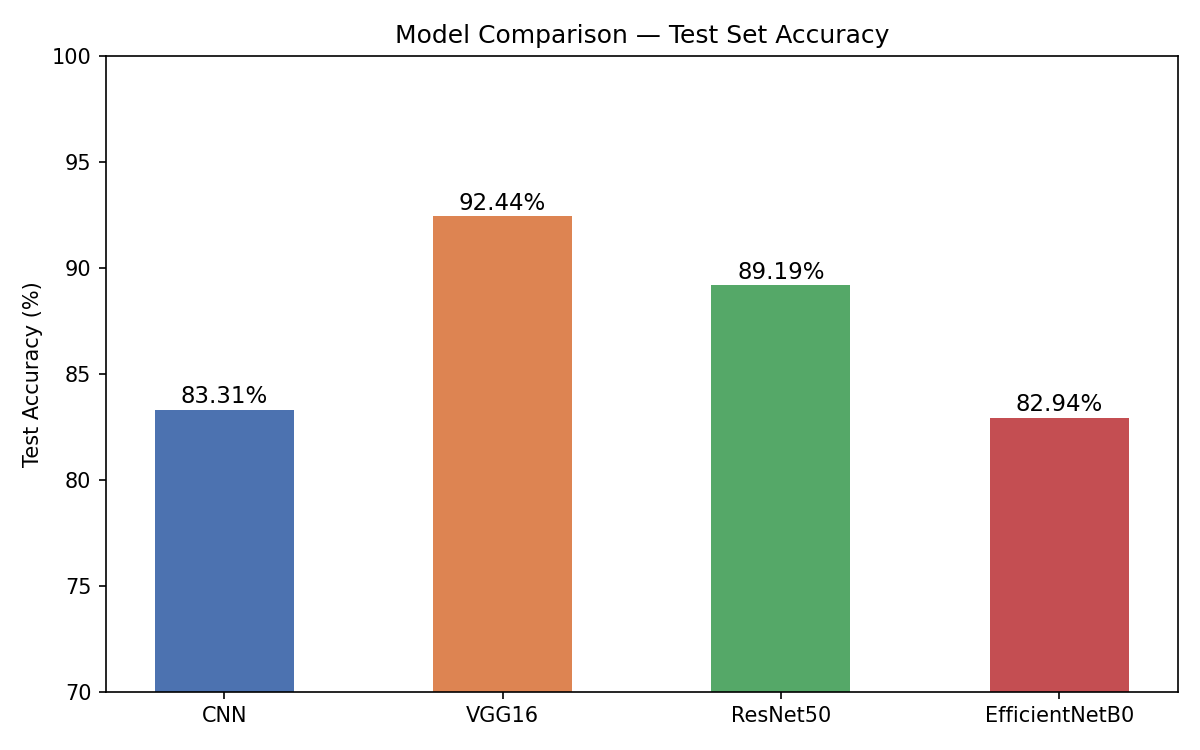

The table this chart was drawn from, first rows:
Model, Test Accuracy (%)
CNN, 83.31
VGG16, 92.44
ResNet50, 89.19
EfficientNetB0, 82.94
